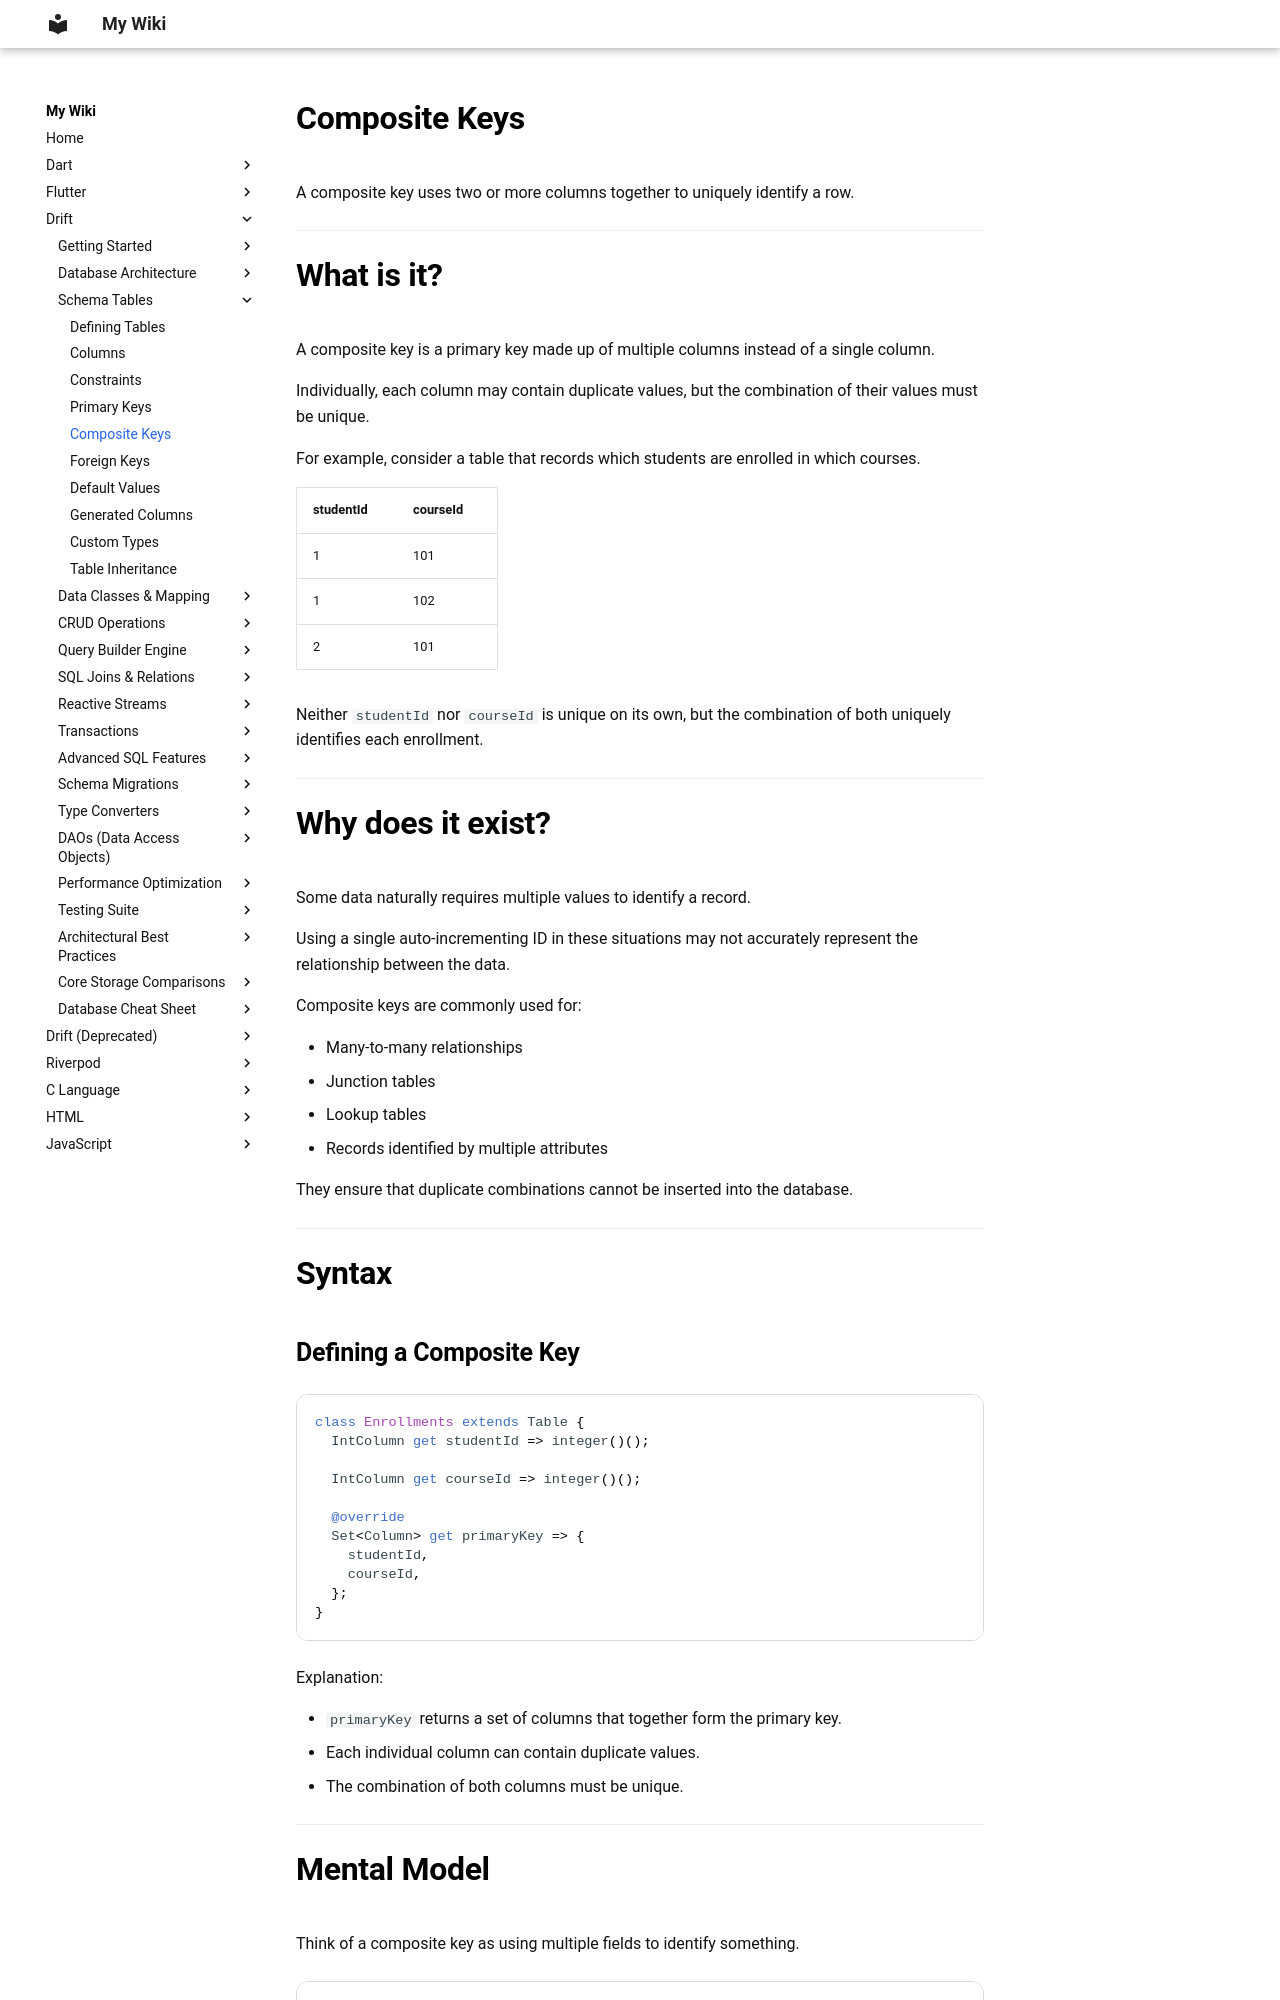

repository: aromalsibu/my-dev-wiki · page: drift/03_tables/05_composite_keys/index.html · generator: mkdocs

# Composite Keys

A composite key uses two or more columns together to uniquely identify a row.

---

# What is it?

A composite key is a primary key made up of multiple columns instead of a single column.

Individually, each column may contain duplicate values, but the combination of their values must be unique.

For example, consider a table that records which students are enrolled in which courses.

| studentId | courseId |
| --------- | -------- |
| 1         | 101      |
| 1         | 102      |
| 2         | 101      |

Neither `studentId` nor `courseId` is unique on its own, but the combination of both uniquely identifies each enrollment.

---

# Why does it exist?

Some data naturally requires multiple values to identify a record.

Using a single auto-incrementing ID in these situations may not accurately represent the relationship between the data.

Composite keys are commonly used for:

* Many-to-many relationships
* Junction tables
* Lookup tables
* Records identified by multiple attributes

They ensure that duplicate combinations cannot be inserted into the database.

---

# Syntax
